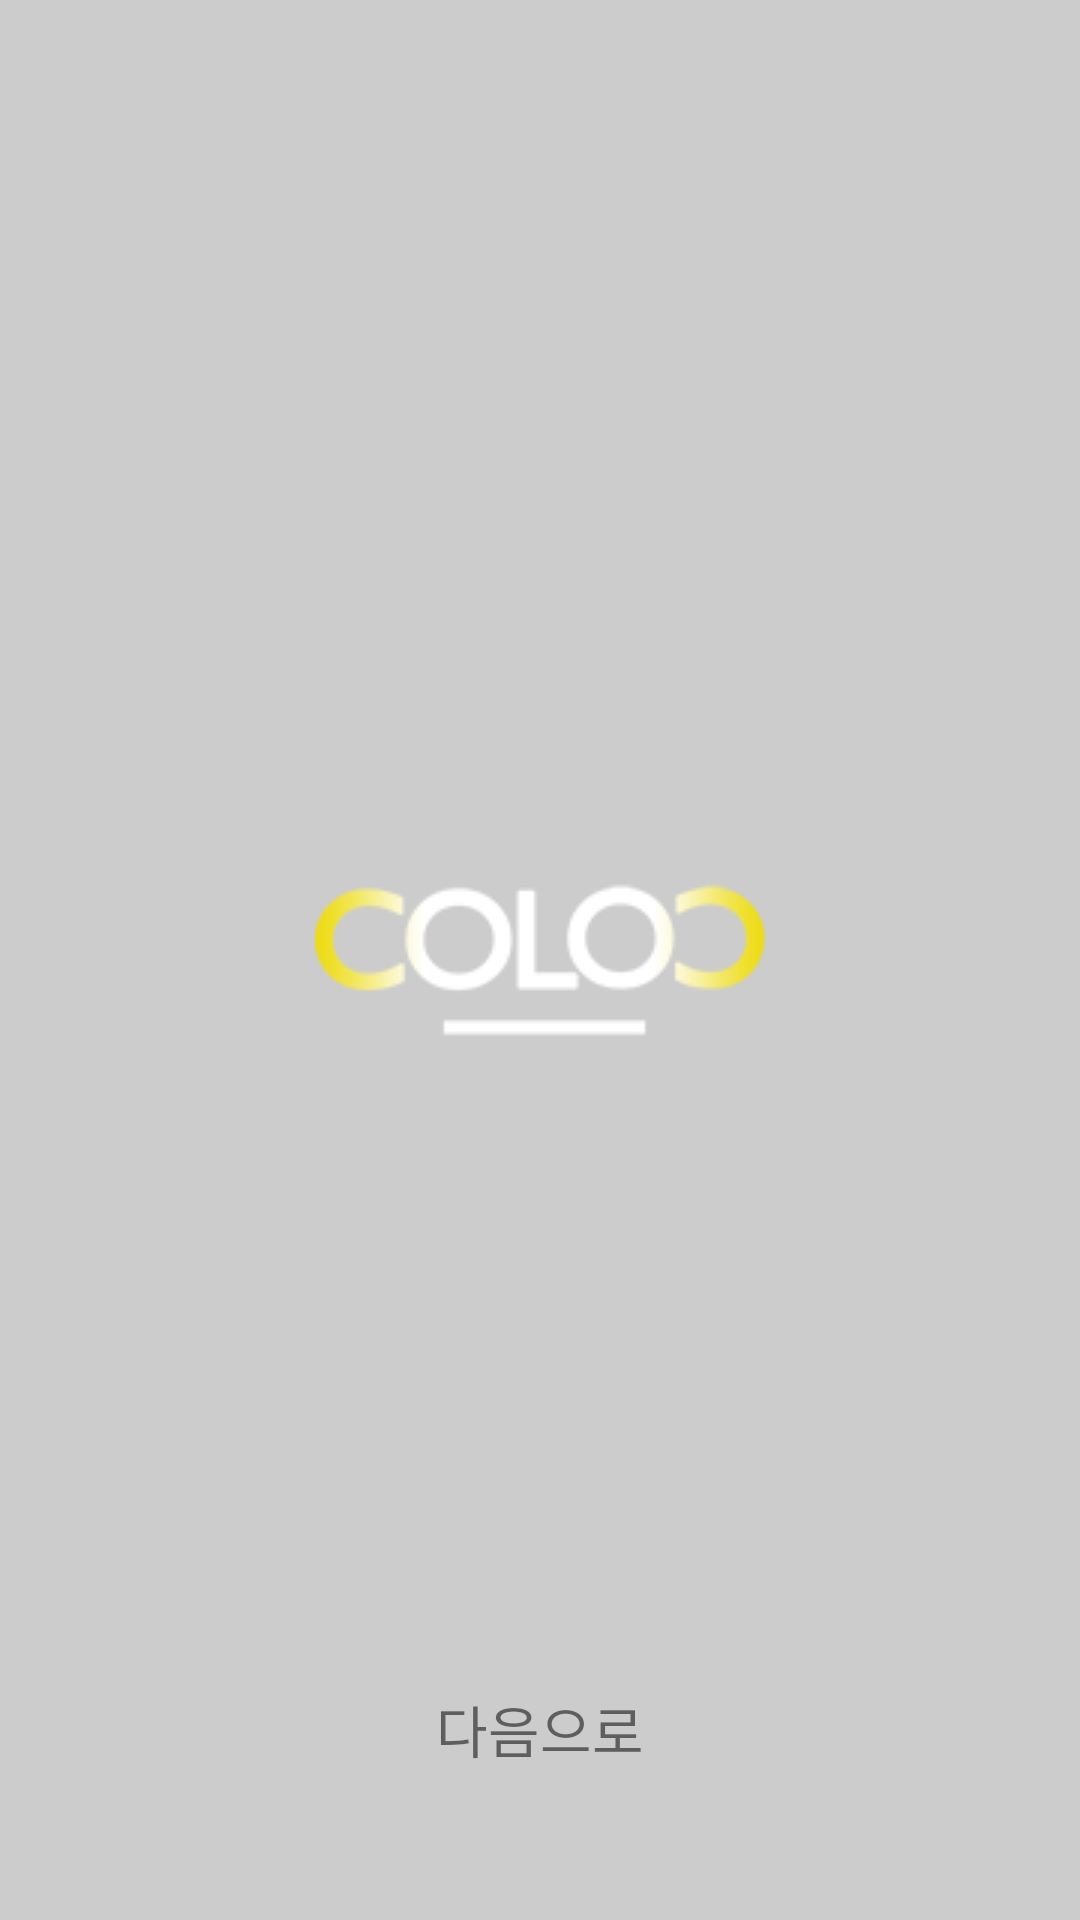

Layout XML and referenced resources for this Android screen:
<!-- AndroidManifest.xml: application theme SplashTheme -->
<!-- res/layout/activity_register.xml -->
<RelativeLayout xmlns:android="http://schemas.android.com/apk/res/android"
    xmlns:tools="http://schemas.android.com/tools"
    android:layout_width="match_parent"
    android:layout_height="match_parent"
    tools:context="com.example.colco.RegisterActivity"
    android:id="@+id/contents">

    <Button
        android:id="@+id/btn_back"
        android:layout_width="50dp"
        android:layout_height="50dp"
        android:background="@drawable/ic_chevron_left_black_24dp"
        android:onClick="mOnClick"/>

    <FrameLayout
        android:id="@+id/frame"
        android:layout_width="wrap_content"
        android:layout_height="wrap_content">
    </FrameLayout>

    <LinearLayout
        android:layout_width="match_parent"
        android:layout_height="wrap_content"
        android:layout_gravity="center|bottom"
        android:gravity="bottom"
        android:layout_alignParentBottom="true"
        android:orientation="vertical">

        <TextView
            android:layout_width="wrap_content"
            android:layout_height="wrap_content"
            android:id="@+id/tv_next"
            android:clickable="true"
            android:onClick="mOnClick"
            android:layout_gravity="center"
            android:paddingBottom="50dp"
            android:textSize="9pt"
            android:text="다음으로" />

    </LinearLayout>

</RelativeLayout>
<!-- resources referenced by this layout -->
<resources>
  <style name="SplashTheme" parent="AppTheme">
          <item name="windowNoTitle">true</item>
          <item name="windowActionBar">false</item>
          <item name="android:windowBackground">@drawable/splash</item>
      </style>
  <style name="AppTheme" parent="Theme.AppCompat.Light.DarkActionBar">
          
          <item name="colorPrimary">@color/colorPrimary</item>
          <item name="colorPrimaryDark">@color/colorPrimaryDark</item>
          <item name="colorAccent">@color/colorAccent</item>
      </style>
  <!-- drawable splash (drawable) -->
  <?xml version="1.0" encoding="utf-8"?>
  <layer-list xmlns:android="http://schemas.android.com/apk/res/android"
      android:opacity="opaque">
      <item android:drawable="@color/colcoMain"/>
      <item
          android:left="200dp"
          android:right="200dp"
          android:drawable="@drawable/logo"
          android:gravity="center">
      </item>
  </layer-list>
  <color name="colorPrimary">#125688</color>
  <color name="colorPrimaryDark">#125688</color>
  <color name="colorAccent">#c8e8ff</color>
  <color name="colcoMain">#cccccc</color>
  <!-- drawable logo: png bitmap (drawable, 7609 bytes) -->
</resources>
